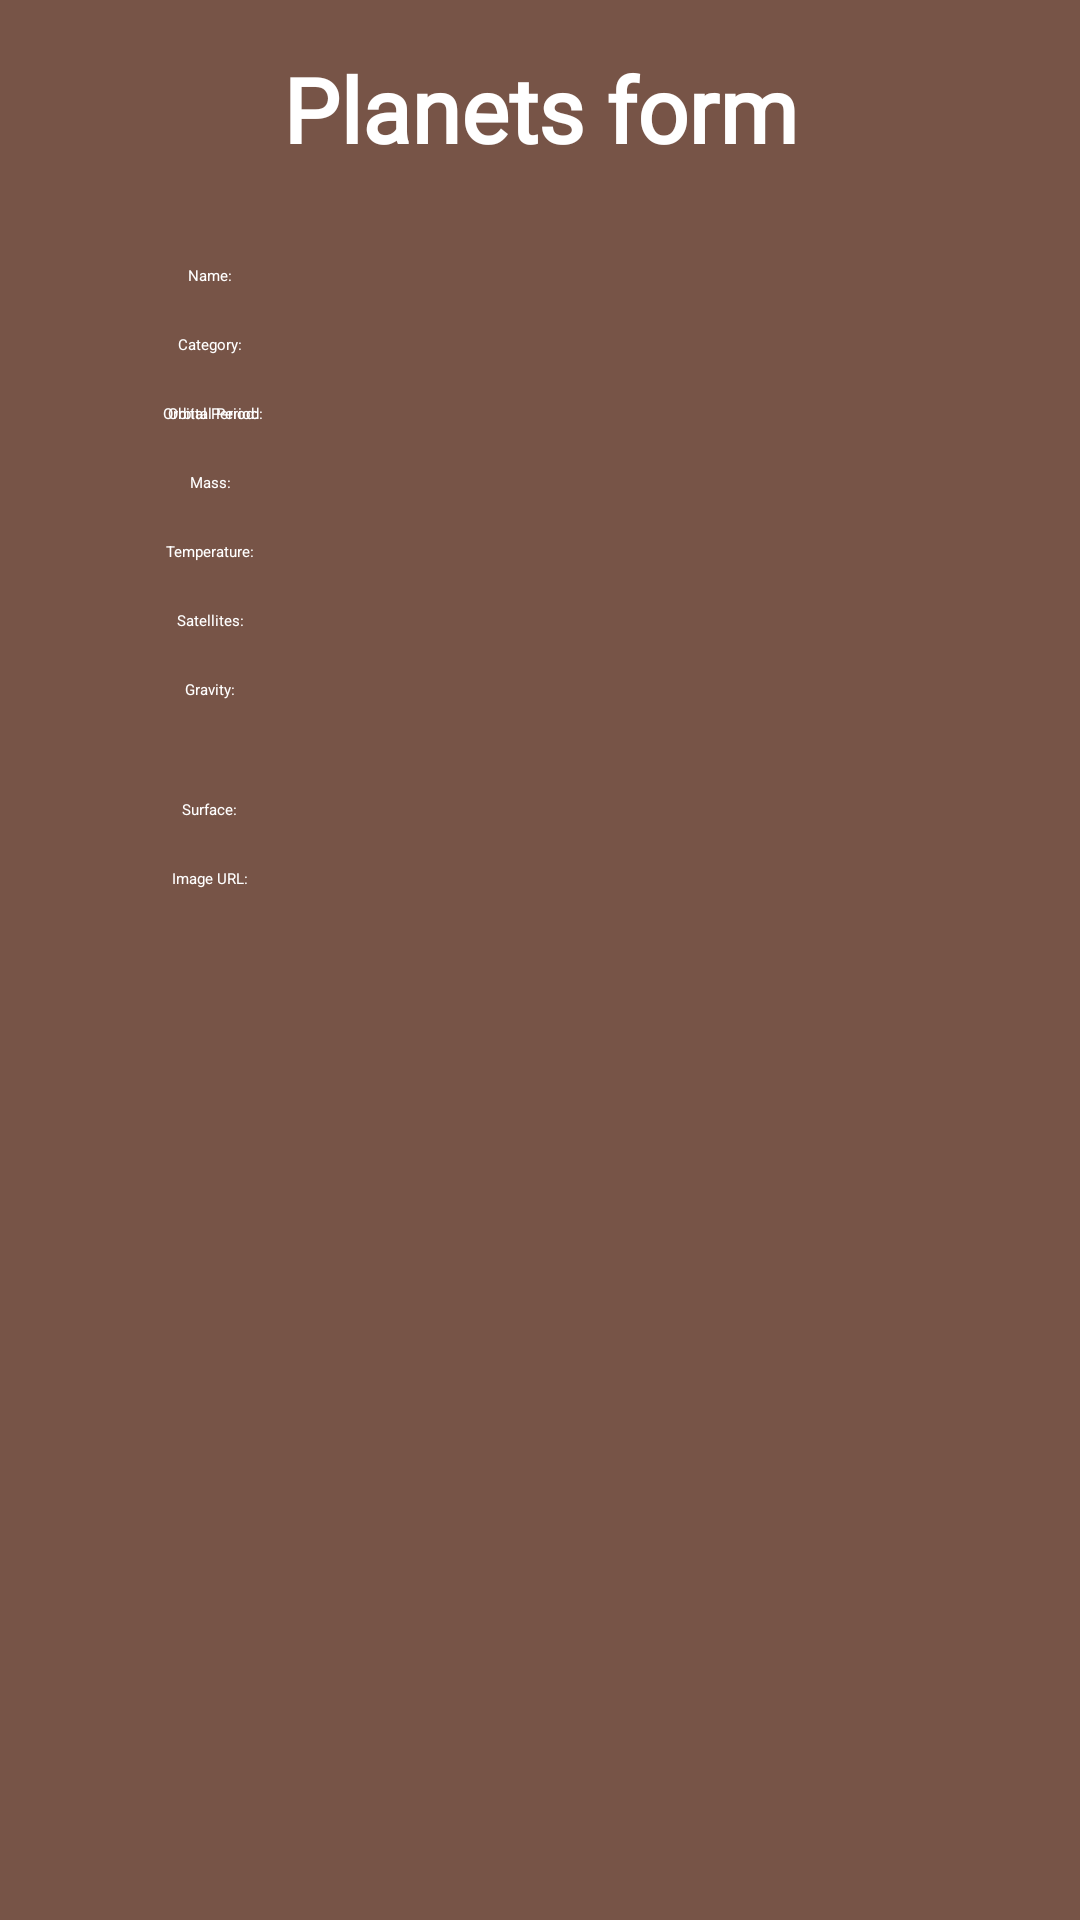

Write the Android layout XML for this screen, with the resource values it uses.
<!-- AndroidManifest.xml: application theme AppTheme.NoActionBar -->
<!-- res/layout/fragment_planets_form.xml -->
<?xml version="1.0" encoding="utf-8"?>
<ScrollView xmlns:android="http://schemas.android.com/apk/res/android"
    xmlns:app="http://schemas.android.com/apk/res-auto"
    xmlns:tools="http://schemas.android.com/tools"
    android:layout_width="match_parent"
    android:layout_height="match_parent"
    android:background="@color/primaryColor"
    tools:context=".fragment.PlanetsFormFragment">
<androidx.constraintlayout.widget.ConstraintLayout
    android:layout_width="match_parent"
    android:layout_height="wrap_content"
    android:background="@color/primaryColor"
    tools:context=".fragment.PlanetsFormFragment">

    <TextView
        android:id="@+id/tvFormDistance2"
        android:layout_width="wrap_content"
        android:layout_height="wrap_content"
        android:layout_marginStart="16dp"
        android:layout_marginEnd="16dp"
        android:text="@string/orbital_period"
        android:textColor="@color/primaryTextColor"
        app:layout_constraintBaseline_toBaselineOf="@+id/etFormOrbitalPeriod"
        app:layout_constraintEnd_toStartOf="@+id/guideline"
        app:layout_constraintHorizontal_bias="0.526"
        app:layout_constraintStart_toStartOf="parent" />

    <EditText
        android:id="@+id/etFormCategory"
        android:layout_width="wrap_content"
        android:layout_height="wrap_content"
        android:layout_marginStart="16dp"
        android:layout_marginTop="16dp"
        android:layout_marginEnd="16dp"
        android:ems="10"
        android:inputType="text"
        android:textColor="@color/primaryTextColor"
        app:layout_constraintEnd_toEndOf="parent"
        app:layout_constraintStart_toStartOf="@+id/guideline"
        app:layout_constraintTop_toBottomOf="@+id/etFormName" />

    <TextView
        android:id="@+id/tvSystemFormMainTitle"
        android:layout_width="wrap_content"
        android:layout_height="wrap_content"
        android:layout_marginStart="16dp"
        android:layout_marginTop="16dp"
        android:layout_marginEnd="16dp"
        android:fontFamily="@font/nasalization_rg"
        android:text="@string/planets_form_main_title"
        android:textColor="@color/primaryTextColor"
        android:textSize="30sp"
        android:textStyle="bold"
        app:layout_constraintEnd_toEndOf="parent"
        app:layout_constraintStart_toStartOf="parent"
        app:layout_constraintTop_toTopOf="parent" />

    <TextView
        android:id="@+id/tvFormCategory"
        android:layout_width="wrap_content"
        android:layout_height="wrap_content"
        android:layout_marginStart="16dp"
        android:layout_marginEnd="16dp"
        android:text="@string/category"
        android:textColor="@color/primaryTextColor"
        app:layout_constraintBaseline_toBaselineOf="@+id/etFormCategory"
        app:layout_constraintEnd_toStartOf="@+id/guideline"
        app:layout_constraintStart_toStartOf="parent" />

    <androidx.constraintlayout.widget.Guideline
        android:id="@+id/guideline"
        android:layout_width="wrap_content"
        android:layout_height="wrap_content"
        android:orientation="vertical"
        app:layout_constraintGuide_begin="140dp" />

    <EditText
        android:id="@+id/etFormName"
        android:layout_width="wrap_content"
        android:layout_height="wrap_content"
        android:layout_marginStart="16dp"
        android:layout_marginTop="32dp"
        android:layout_marginEnd="16dp"
        android:ems="10"
        android:inputType="text"
        android:textColor="@color/primaryTextColor"
        app:layout_constraintEnd_toEndOf="parent"
        app:layout_constraintStart_toStartOf="@+id/guideline"
        app:layout_constraintTop_toBottomOf="@+id/tvSystemFormMainTitle" />

    <TextView
        android:id="@+id/tvFormStar"
        android:layout_width="wrap_content"
        android:layout_height="wrap_content"
        android:layout_marginStart="16dp"
        android:layout_marginEnd="16dp"
        android:text="@string/planet_name"
        android:textColor="@color/primaryTextColor"
        app:layout_constraintBaseline_toBaselineOf="@+id/etFormName"
        app:layout_constraintEnd_toStartOf="@+id/guideline"
        app:layout_constraintStart_toStartOf="parent" />

    <EditText
        android:id="@+id/etFormOrbitalPeriod"
        android:layout_width="wrap_content"
        android:layout_height="wrap_content"
        android:layout_marginStart="16dp"
        android:layout_marginTop="16dp"
        android:layout_marginEnd="16dp"
        android:ems="10"
        android:inputType="numberDecimal"
        android:textColor="@color/primaryTextColor"
        app:layout_constraintEnd_toEndOf="parent"
        app:layout_constraintStart_toStartOf="@+id/guideline"
        app:layout_constraintTop_toBottomOf="@+id/etFormCategory" />

    <TextView
        android:id="@+id/tvFormOrbitalPeriod"
        android:layout_width="wrap_content"
        android:layout_height="wrap_content"
        android:layout_marginStart="16dp"
        android:layout_marginEnd="16dp"
        android:text="@string/orbital_period"
        android:textColor="@color/primaryTextColor"
        app:layout_constraintBaseline_toBaselineOf="@+id/etFormOrbitalPeriod"
        app:layout_constraintEnd_toStartOf="@+id/guideline"
        app:layout_constraintStart_toStartOf="parent" />

    <EditText
        android:id="@+id/etFormPlanetImageURL"
        android:layout_width="wrap_content"
        android:layout_height="wrap_content"
        android:layout_marginStart="16dp"
        android:layout_marginTop="16dp"
        android:layout_marginEnd="16dp"
        android:ems="10"
        android:inputType="textUri"
        android:textColor="@color/primaryTextColor"
        app:layout_constraintEnd_toEndOf="parent"
        app:layout_constraintStart_toStartOf="@+id/guideline"
        app:layout_constraintTop_toBottomOf="@+id/spinnerSurface" />

    <TextView
        android:id="@+id/tvFormPlanetImageURL"
        android:layout_width="wrap_content"
        android:layout_height="wrap_content"
        android:layout_marginStart="16dp"
        android:layout_marginEnd="16dp"
        android:text="@string/image_url"
        android:textColor="@color/primaryTextColor"
        app:layout_constraintBaseline_toBaselineOf="@+id/etFormPlanetImageURL"
        app:layout_constraintEnd_toStartOf="@+id/guideline"
        app:layout_constraintStart_toStartOf="parent" />

    <Button
        android:id="@+id/btnPlanetSubmit"
        android:layout_width="wrap_content"
        android:layout_height="wrap_content"
        android:layout_marginTop="16dp"
        android:layout_marginBottom="32dp"
        android:background="@color/primaryLightColor"
        android:textColor="@color/primaryTextColor"
        app:layout_constraintBottom_toBottomOf="parent"
        app:layout_constraintEnd_toEndOf="parent"
        app:layout_constraintStart_toStartOf="parent"
        app:layout_constraintTop_toBottomOf="@+id/etFormPlanetImageURL"
        app:layout_constraintVertical_bias="1.0" />

    <TextView
        android:id="@+id/textViewMass"
        android:layout_width="wrap_content"
        android:layout_height="wrap_content"
        android:textColor="@color/primaryTextColor"
        android:text="@string/mass"
        app:layout_constraintBaseline_toBaselineOf="@+id/editTextMass"
        app:layout_constraintEnd_toStartOf="@+id/guideline"
        app:layout_constraintStart_toStartOf="parent" />

    <EditText
        android:id="@+id/editTextMass"
        android:layout_width="wrap_content"
        android:layout_height="wrap_content"
        android:layout_marginTop="16dp"
        android:ems="10"
        android:textColor="@color/primaryTextColor"
        android:inputType="textPersonName"
        app:layout_constraintEnd_toEndOf="parent"
        app:layout_constraintStart_toStartOf="@+id/guideline"
        app:layout_constraintTop_toBottomOf="@+id/etFormOrbitalPeriod" />

    <TextView
        android:id="@+id/textViewTemperature"
        android:layout_width="wrap_content"
        android:layout_height="wrap_content"
        android:textColor="@color/primaryTextColor"
        android:text="@string/temperature"
        app:layout_constraintBaseline_toBaselineOf="@+id/editTextTemperature"
        app:layout_constraintEnd_toStartOf="@+id/guideline"
        app:layout_constraintStart_toStartOf="parent" />

    <EditText
        android:id="@+id/editTextTemperature"
        android:layout_width="wrap_content"
        android:layout_height="wrap_content"
        android:layout_marginTop="16dp"
        android:ems="10"
        android:inputType="textPersonName"
        android:textColor="@color/primaryTextColor"
        app:layout_constraintEnd_toEndOf="parent"
        app:layout_constraintStart_toStartOf="@+id/guideline"
        app:layout_constraintTop_toBottomOf="@+id/editTextMass" />

    <TextView
        android:id="@+id/textViewSatellites"
        android:textColor="@color/primaryTextColor"
        android:layout_width="wrap_content"
        android:layout_height="wrap_content"
        android:text="@string/satellites"
        app:layout_constraintBaseline_toBaselineOf="@+id/editTextSatellites"
        app:layout_constraintEnd_toStartOf="@+id/guideline"
        app:layout_constraintStart_toStartOf="parent" />

    <EditText
        android:id="@+id/editTextSatellites"
        android:layout_width="wrap_content"
        android:layout_height="wrap_content"
        android:layout_marginTop="16dp"
        android:textColor="@color/primaryTextColor"
        android:ems="10"
        android:inputType="textPersonName"
        app:layout_constraintEnd_toEndOf="parent"
        app:layout_constraintStart_toStartOf="@+id/guideline"
        app:layout_constraintTop_toBottomOf="@+id/editTextTemperature" />

    <TextView
        android:id="@+id/textViewGravity"
        android:layout_width="wrap_content"
        android:layout_height="wrap_content"
        android:textColor="@color/primaryTextColor"
        android:text="@string/gravity"
        app:layout_constraintBaseline_toBaselineOf="@+id/editTextGravity"
        app:layout_constraintEnd_toStartOf="@+id/guideline"
        app:layout_constraintStart_toStartOf="parent" />

    <EditText
        android:id="@+id/editTextGravity"
        android:layout_width="wrap_content"
        android:layout_height="wrap_content"
        android:layout_marginTop="16dp"
        android:textColor="@color/primaryTextColor"
        android:ems="10"
        android:inputType="textPersonName"
        app:layout_constraintEnd_toEndOf="parent"
        app:layout_constraintTop_toBottomOf="@+id/editTextSatellites" />

    <TextView
        android:id="@+id/textViewSurface"
        android:layout_width="wrap_content"
        android:layout_height="wrap_content"
        android:textColor="@color/primaryTextColor"
        android:text="@string/surface"
        app:layout_constraintBottom_toBottomOf="@+id/spinnerSurface"
        app:layout_constraintEnd_toStartOf="@+id/guideline"
        app:layout_constraintStart_toStartOf="parent" />

    <Spinner
        android:id="@+id/spinnerSurface"
        android:layout_width="0dp"
        android:layout_height="16dp"
        android:textColor="@color/primaryTextColor"
        android:layout_marginTop="24dp"
        app:layout_constraintEnd_toEndOf="parent"
        app:layout_constraintStart_toStartOf="@+id/guideline"
        app:layout_constraintTop_toBottomOf="@+id/editTextGravity" />
</androidx.constraintlayout.widget.ConstraintLayout>
</ScrollView>
<!-- resources referenced by this layout -->
<resources>
  <color name="primaryColor">#775447</color>
  <color name="primaryLightColor">#A78172</color>
  <color name="primaryTextColor">#FFFFFF</color>
  <string name="category">Category:</string>
  <string name="gravity">Gravity:</string>
  <string name="image_url">Image URL:</string>
  <string name="mass">Mass:</string>
  <string name="orbital_period">Orbital Period:</string>
  <string name="planet_name">Name:</string>
  <string name="planets_form_main_title">Planets form</string>
  <string name="satellites">Satellites:</string>
  <string name="surface">Surface:</string>
  <string name="temperature">Temperature:</string>
</resources>
